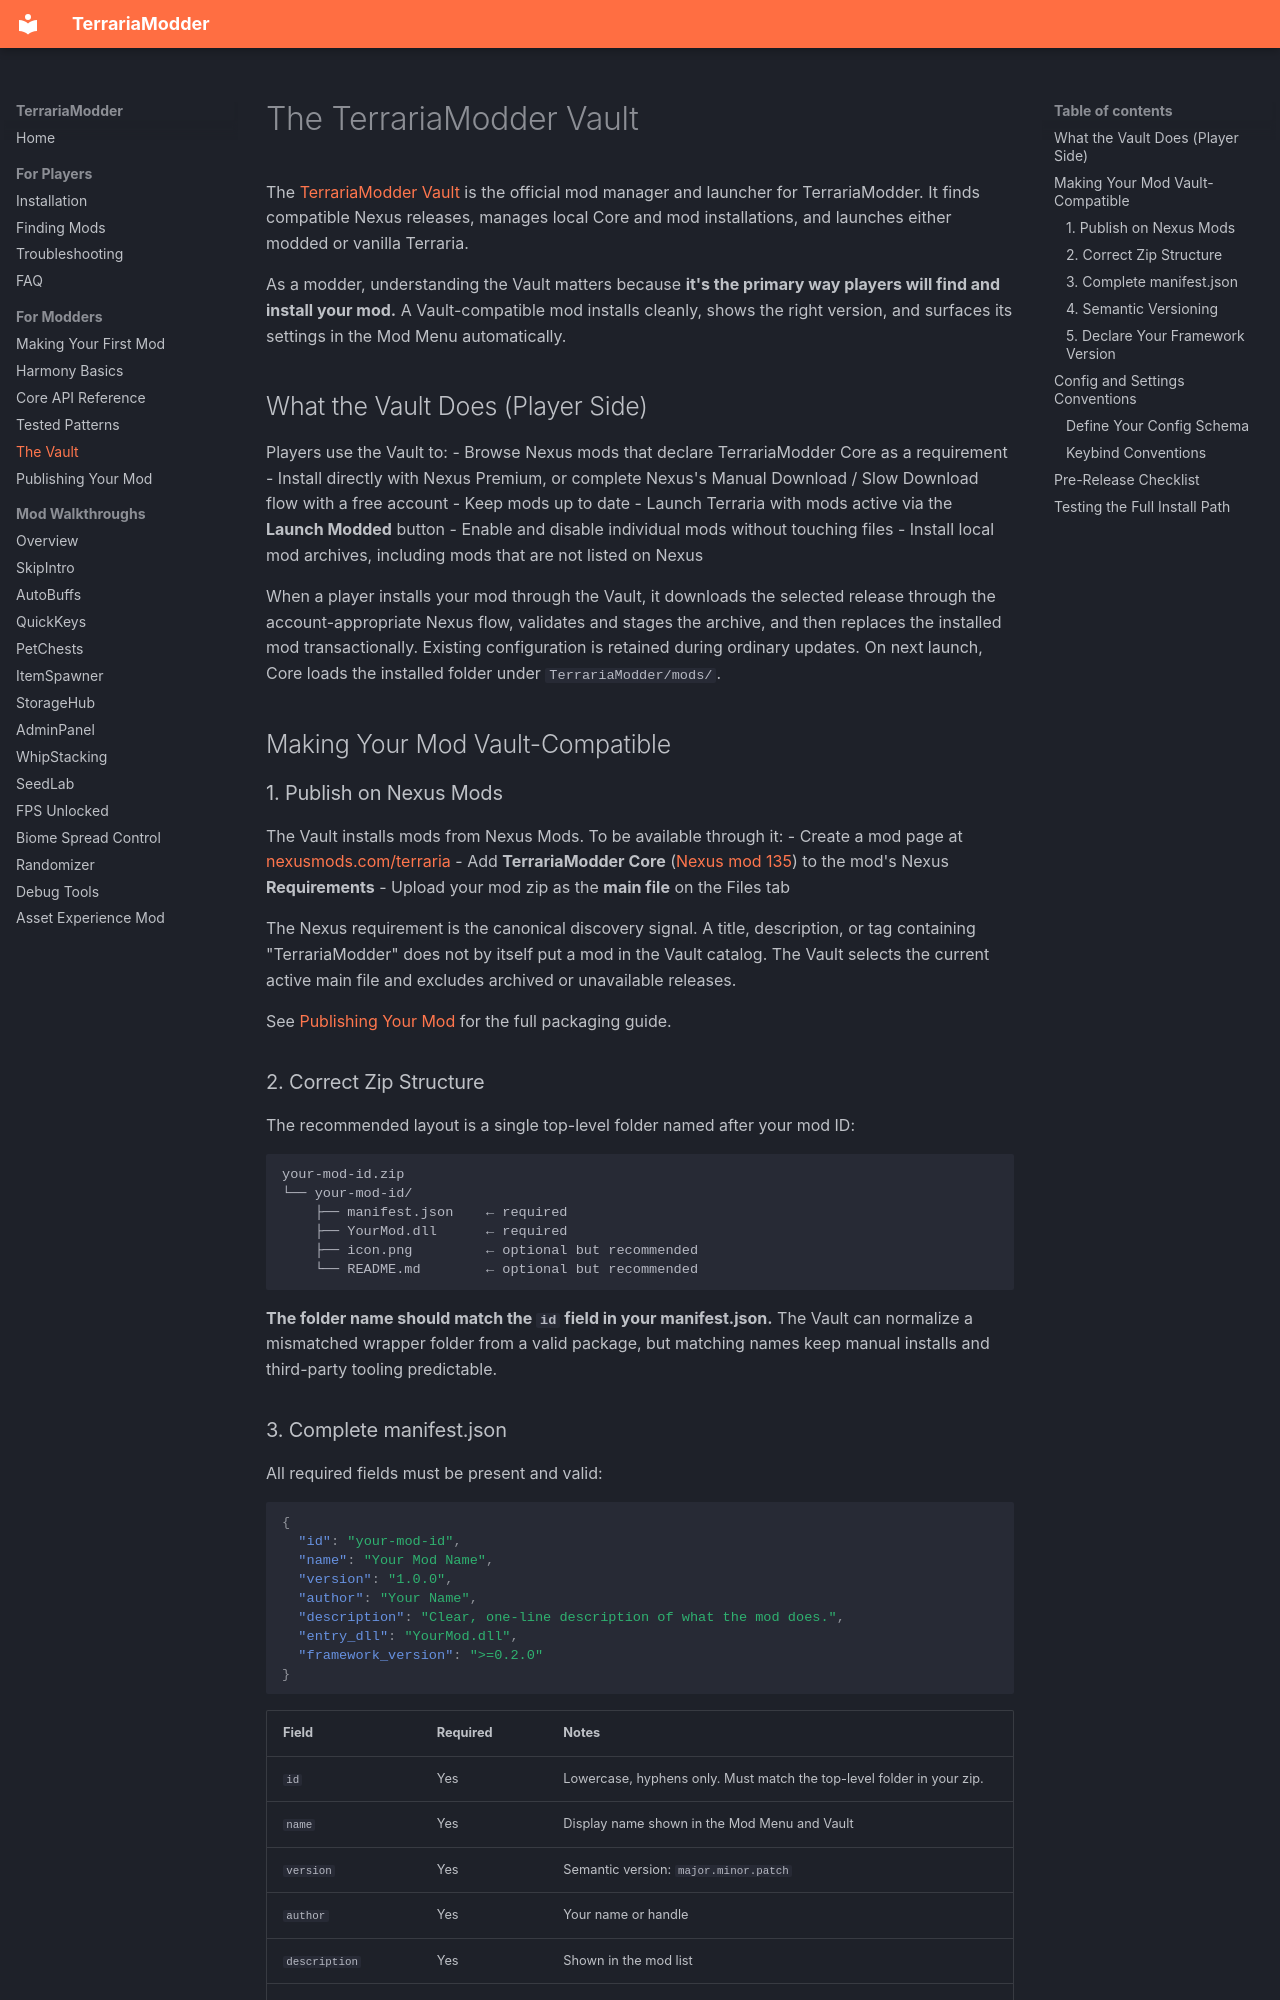

repository: Inidar1/terraria-modder · page: the-vault/index.html · generator: mkdocs

---
title: The TerrariaModder Vault - Mod Manager & Launcher
description: What the TerrariaModder Vault is, how Nexus discovery works, and how to package a mod for reliable installs and updates.
nav_order: 8.5
---

# The TerrariaModder Vault

The [TerrariaModder Vault](https://www.nexusmods.com/terraria/mods/159) is the official mod manager and launcher for TerrariaModder. It finds compatible Nexus releases, manages local Core and mod installations, and launches either modded or vanilla Terraria.

As a modder, understanding the Vault matters because **it's the primary way players will find and install your mod.** A Vault-compatible mod installs cleanly, shows the right version, and surfaces its settings in the Mod Menu automatically.

## What the Vault Does (Player Side)

Players use the Vault to:
- Browse Nexus mods that declare TerrariaModder Core as a requirement
- Install directly with Nexus Premium, or complete Nexus's Manual Download / Slow Download flow with a free account
- Keep mods up to date
- Launch Terraria with mods active via the **Launch Modded** button
- Enable and disable individual mods without touching files
- Install local mod archives, including mods that are not listed on Nexus

When a player installs your mod through the Vault, it downloads the selected release through the account-appropriate Nexus flow, validates and stages the archive, and then replaces the installed mod transactionally. Existing configuration is retained during ordinary updates. On next launch, Core loads the installed folder under `TerrariaModder/mods/`.

## Making Your Mod Vault-Compatible

### 1. Publish on Nexus Mods

The Vault installs mods from Nexus Mods. To be available through it:
- Create a mod page at [nexusmods.com/terraria](https://www.nexusmods.com/terraria)
- Add **TerrariaModder Core** ([Nexus mod 135](https://www.nexusmods.com/terraria/mods/135)) to the mod's Nexus **Requirements**
- Upload your mod zip as the **main file** on the Files tab

The Nexus requirement is the canonical discovery signal. A title, description, or tag containing "TerrariaModder" does not by itself put a mod in the Vault catalog. The Vault selects the current active main file and excludes archived or unavailable releases.

See [Publishing Your Mod](publishing-your-mod.md) for the full packaging guide.

### 2. Correct Zip Structure

The recommended layout is a single top-level folder named after your mod ID:

```
your-mod-id.zip
└── your-mod-id/
    ├── manifest.json    ← required
    ├── YourMod.dll      ← required
    ├── icon.png         ← optional but recommended
    └── README.md        ← optional but recommended
```

**The folder name should match the `id` field in your manifest.json.** The Vault can normalize a mismatched wrapper folder from a valid package, but matching names keep manual installs and third-party tooling predictable.
